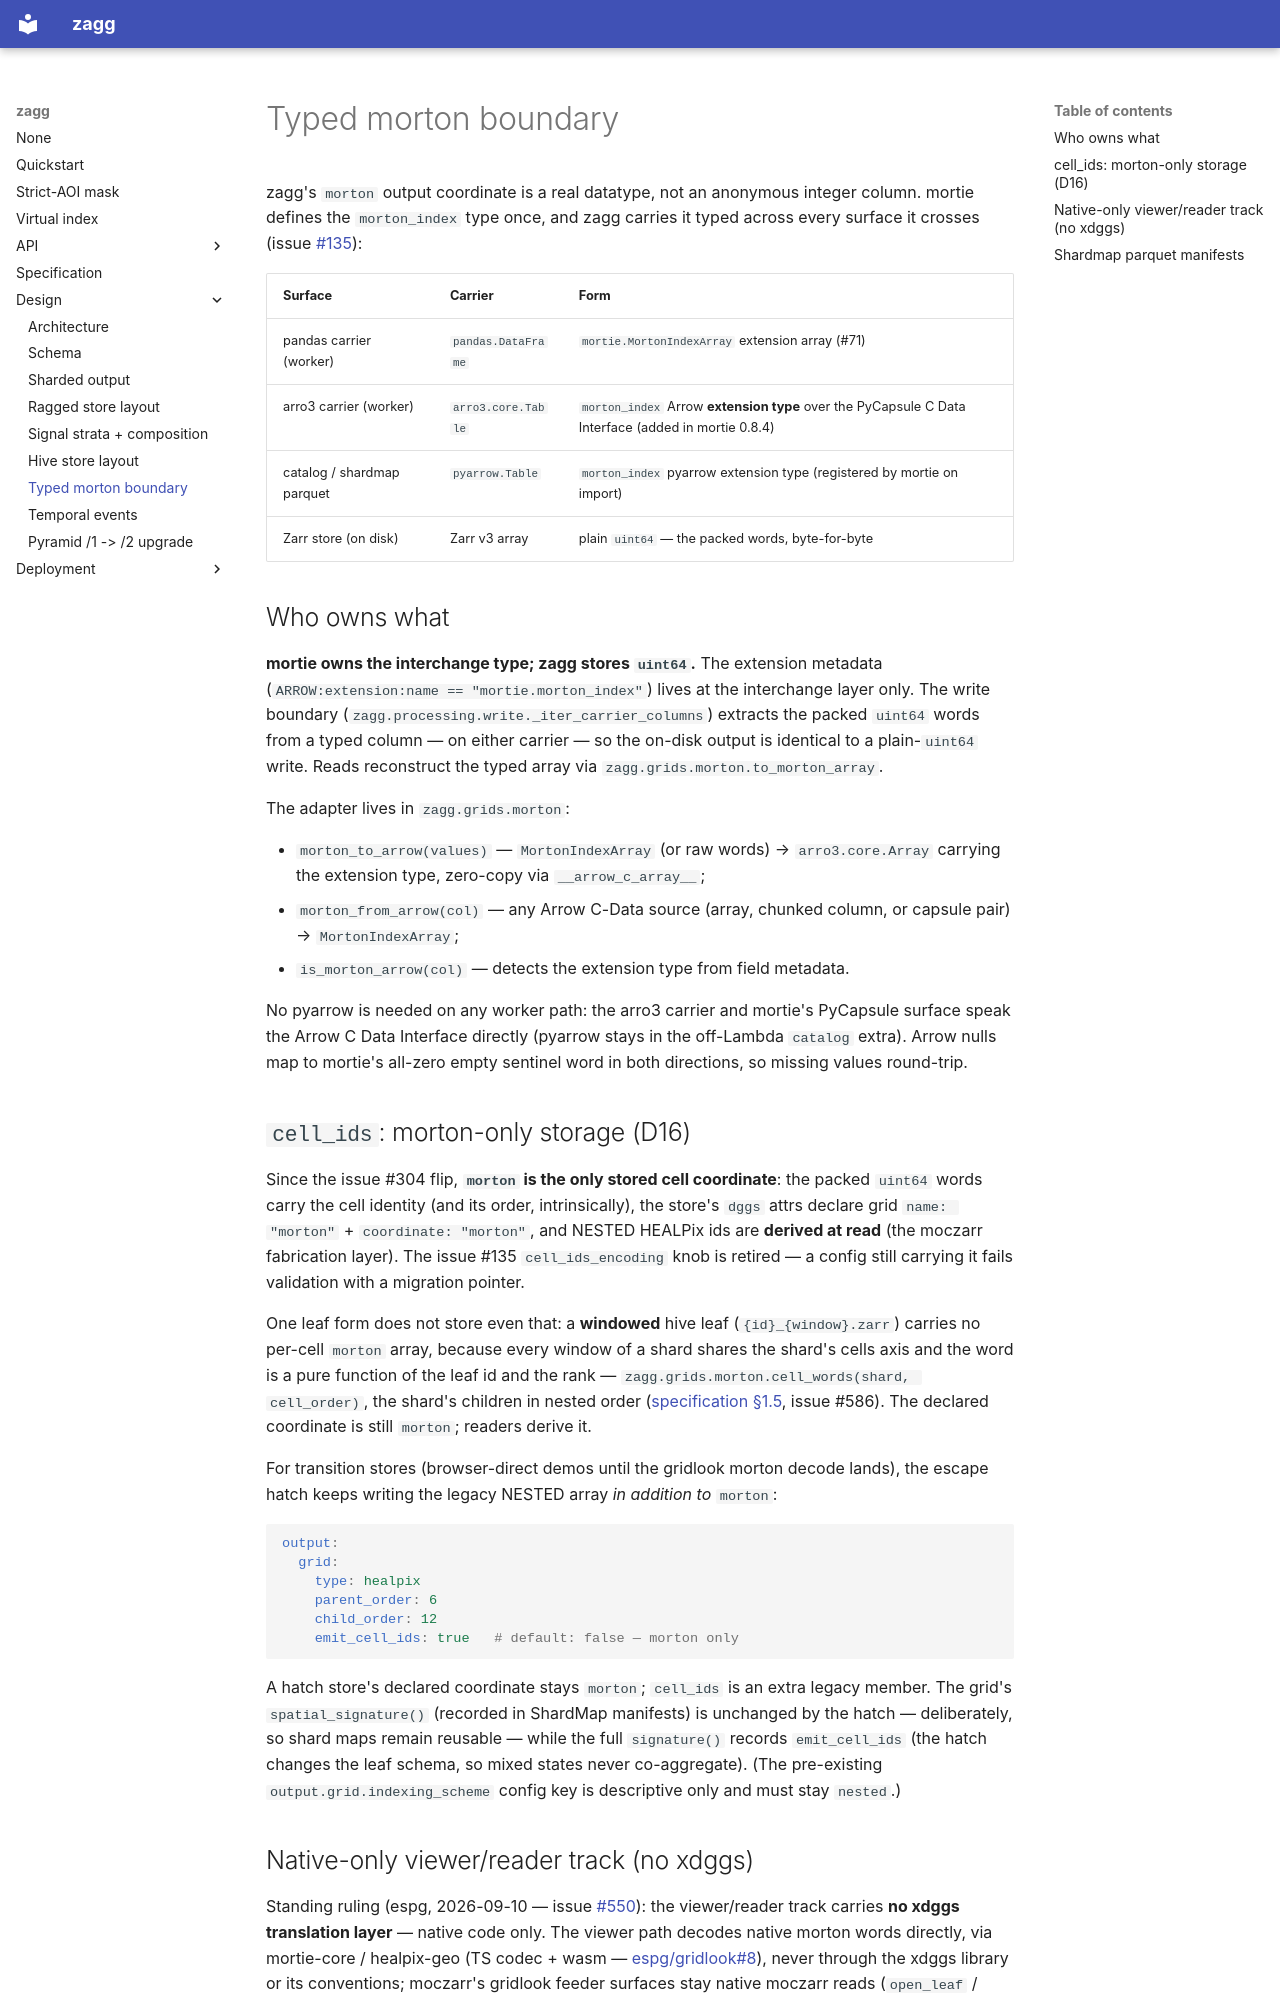

repository: englacial/zagg · page: morton_arrow/index.html · generator: mkdocs

# Typed morton boundary

zagg's `morton` output coordinate is a real datatype, not an anonymous integer
column. mortie defines the `morton_index` type once, and zagg carries it typed
across every surface it crosses (issue
[#135](https://github.com/englacial/zagg/issues/135)):

| Surface | Carrier | Form |
| --- | --- | --- |
| pandas carrier (worker) | `pandas.DataFrame` | `mortie.MortonIndexArray` extension array (#71) |
| arro3 carrier (worker) | `arro3.core.Table` | `morton_index` Arrow **extension type** over the PyCapsule C Data Interface (added in mortie 0.8.4) |
| catalog / shardmap parquet | `pyarrow.Table` | `morton_index` pyarrow extension type (registered by mortie on import) |
| Zarr store (on disk) | Zarr v3 array | plain `uint64` — the packed words, byte-for-byte |

## Who owns what

**mortie owns the interchange type; zagg stores `uint64`.** The extension
metadata (`ARROW:extension:name == "mortie.morton_index"`) lives at the
interchange layer only. The write boundary
(`zagg.processing.write._iter_carrier_columns`) extracts the packed `uint64`
words from a typed column — on either carrier — so the on-disk output is
identical to a plain-`uint64` write. Reads reconstruct the typed array via
`zagg.grids.morton.to_morton_array`.

The adapter lives in `zagg.grids.morton`:

- `morton_to_arrow(values)` — `MortonIndexArray` (or raw words) →
  `arro3.core.Array` carrying the extension type, zero-copy via
  `__arrow_c_array__`;
- `morton_from_arrow(col)` — any Arrow C-Data source (array, chunked column, or
  capsule pair) → `MortonIndexArray`;
- `is_morton_arrow(col)` — detects the extension type from field metadata.

No pyarrow is needed on any worker path: the arro3 carrier and mortie's
PyCapsule surface speak the Arrow C Data Interface directly (pyarrow stays in
the off-Lambda `catalog` extra). Arrow nulls map to mortie's all-zero empty
sentinel word in both directions, so missing values round-trip.

## `cell_ids`: morton-only storage (D16)

Since the issue #304 flip, **`morton` is the only stored cell coordinate**:
the packed `uint64` words carry the cell identity (and its order,
intrinsically), the store's `dggs` attrs declare grid `name: "morton"` +
`coordinate: "morton"`, and NESTED HEALPix ids are **derived at read** (the
moczarr fabrication layer). The issue #135 `cell_ids_encoding` knob is
retired — a config still carrying it fails validation with a migration
pointer.

One leaf form does not store even that: a **windowed** hive leaf
(`{id}_{window}.zarr`) carries no per-cell `morton` array, because every
window of a shard shares the shard's cells axis and the word is a pure
function of the leaf id and the rank —
`zagg.grids.morton.cell_words(shard, cell_order)`, the shard's children in
nested order ([specification §1.5](specification.md#15-storage-geometries),
issue #586). The declared coordinate is still `morton`; readers derive it.

For transition stores (browser-direct demos until the gridlook morton decode
lands), the escape hatch keeps writing the legacy NESTED array *in addition
to* `morton`:

```yaml
output:
  grid:
    type: healpix
    parent_order: 6
    child_order: 12
    emit_cell_ids: true   # default: false — morton only
```

A hatch store's declared coordinate stays `morton`; `cell_ids` is an extra
legacy member. The grid's `spatial_signature()` (recorded in ShardMap
manifests) is unchanged by the hatch — deliberately, so shard maps remain
reusable — while the full `signature()` records `emit_cell_ids` (the hatch
changes the leaf schema, so mixed states never co-aggregate). (The
pre-existing `output.grid.indexing_scheme` config key is descriptive only and
must stay `nested`.)
